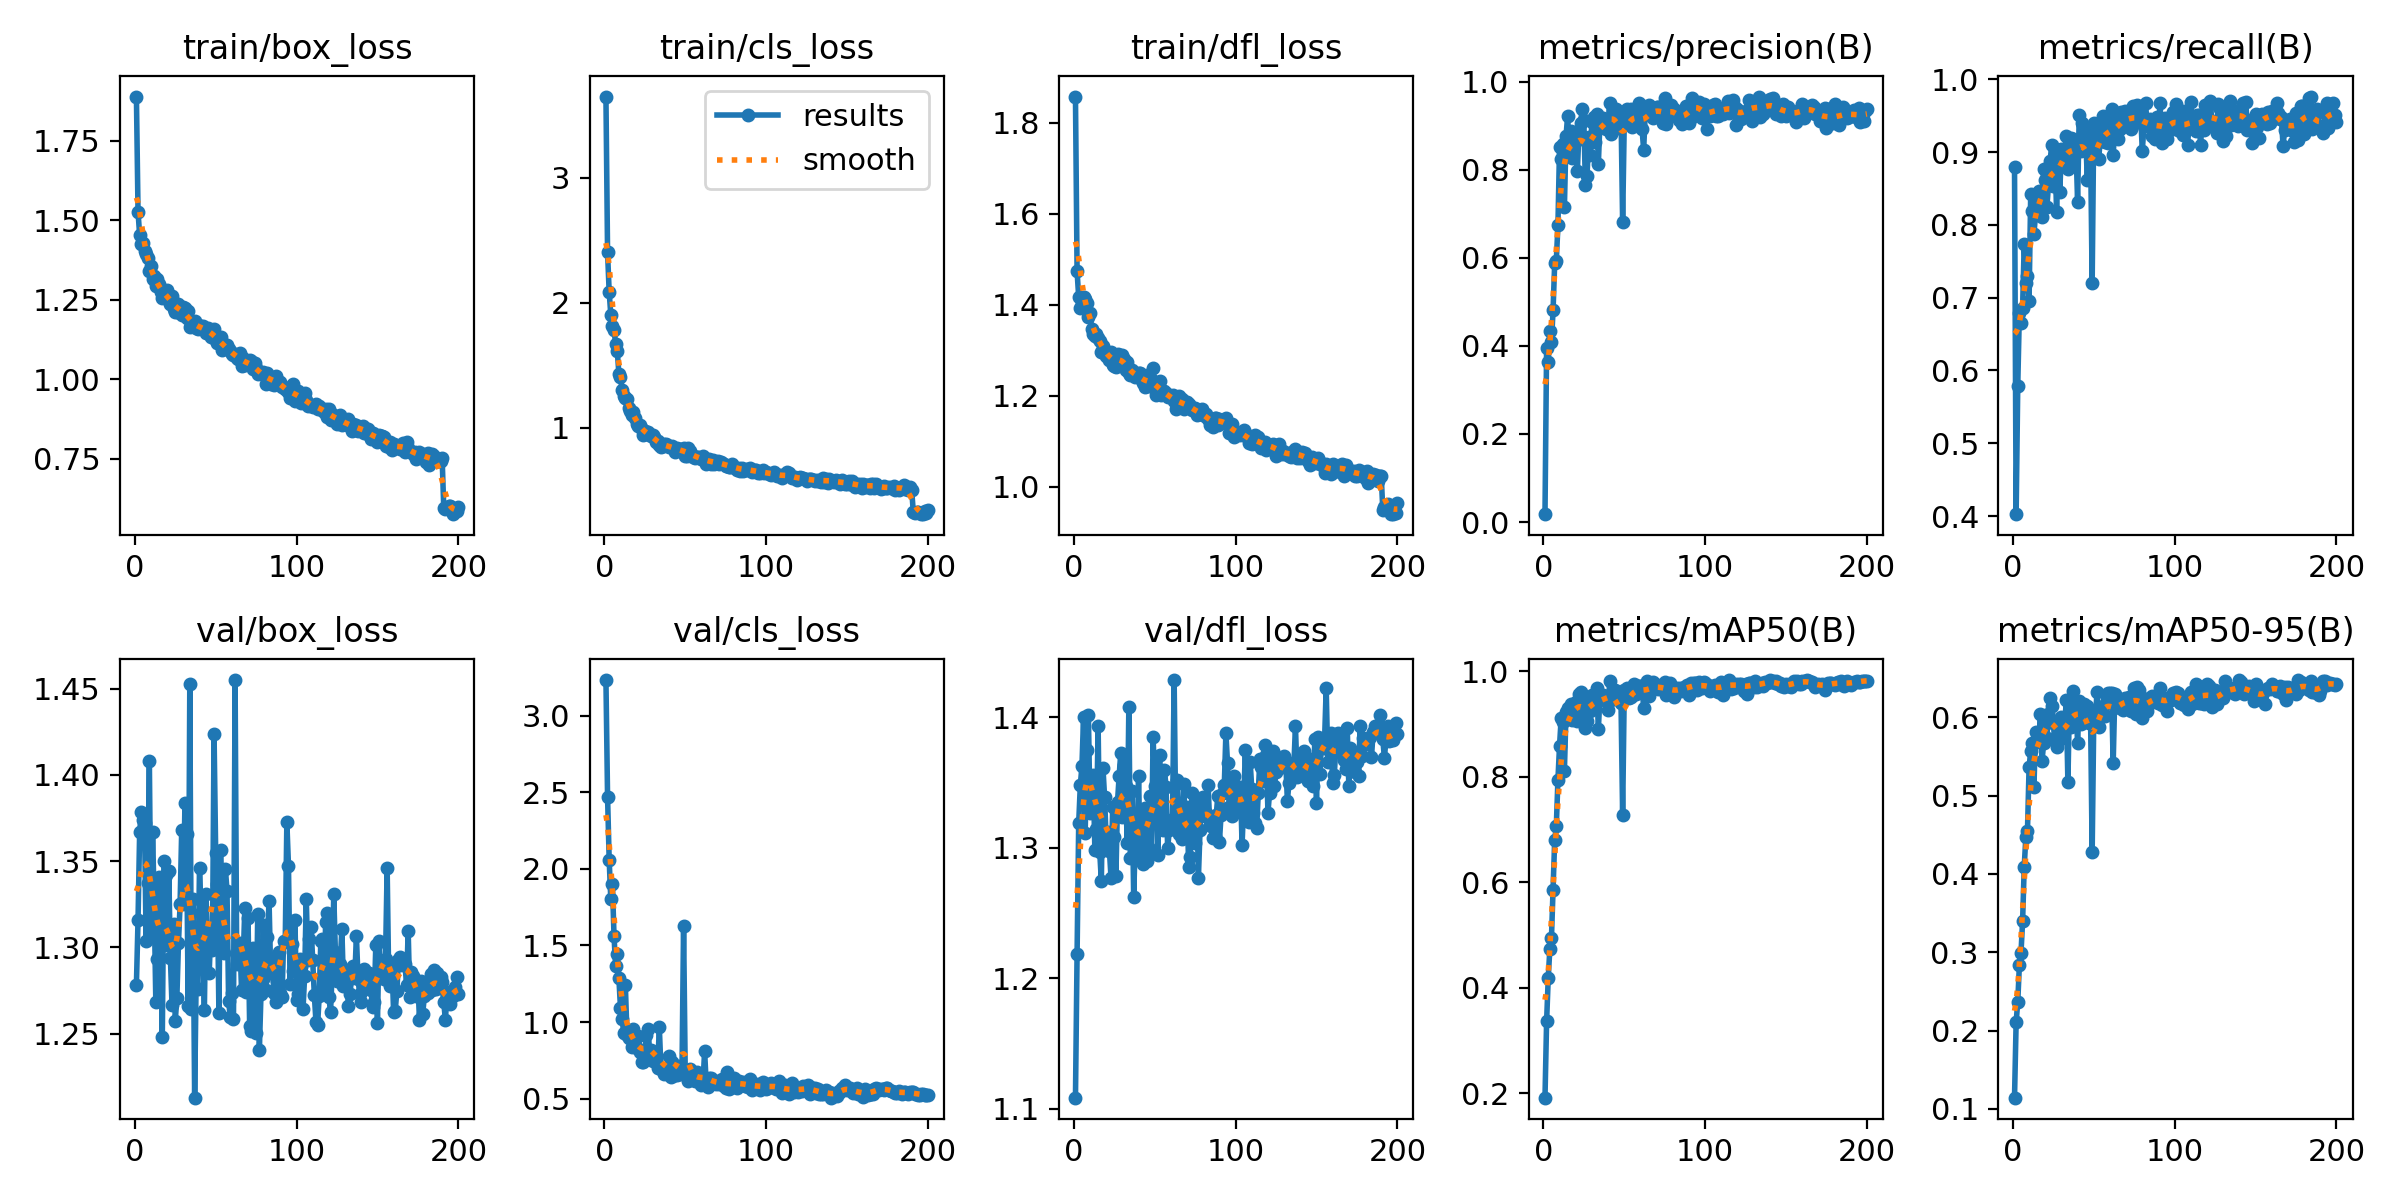

Values plotted in this chart, from the file beside it:
epoch, time, train/box_loss, train/cls_loss, train/dfl_loss, metrics/precision(B), metrics/recall(B), metrics/mAP50(B), metrics/mAP50-95(B), val/box_loss, val/cls_loss, val/dfl_loss, lr/pg0, lr/pg1, lr/pg2
1, 7.803, 1.89, 3.648, 1.857, 0.01783, 0.8789, 0.1919, 0.1143, 1.278, 3.232, 1.109, 0.0002961, 0.0002961, 0.0002961
2, 13.91, 1.527, 2.402, 1.473, 0.3951, 0.4026, 0.3365, 0.2106, 1.316, 2.471, 1.219, 0.0005961, 0.0005961, 0.0005961
3, 20.75, 1.454, 2.085, 1.416, 0.3644, 0.5788, 0.4179, 0.2364, 1.367, 2.059, 1.319, 0.0008932, 0.0008932, 0.0008932
4, 26.96, 1.426, 1.906, 1.392, 0.4343, 0.6796, 0.4739, 0.2832, 1.378, 1.803, 1.348, 0.0008955, 0.0008955, 0.0008955
5, 32.96, 1.428, 1.811, 1.404, 0.4082, 0.6653, 0.4949, 0.2989, 1.374, 1.899, 1.363, 0.000891, 0.000891, 0.000891
6, 38.41, 1.405, 1.786, 1.416, 0.4817, 0.6864, 0.5857, 0.3398, 1.372, 1.559, 1.4, 0.0008865, 0.0008865, 0.0008865
7, 43.86, 1.393, 1.671, 1.412, 0.5881, 0.7742, 0.6808, 0.4091, 1.304, 1.366, 1.311, 0.000882, 0.000882, 0.000882
8, 49.33, 1.382, 1.616, 1.404, 0.5938, 0.7197, 0.7066, 0.447, 1.337, 1.441, 1.375, 0.0008775, 0.0008775, 0.0008775
9, 54.7, 1.341, 1.432, 1.372, 0.6734, 0.7305, 0.7948, 0.4543, 1.408, 1.286, 1.401, 0.000873, 0.000873, 0.000873
10, 60.79, 1.356, 1.407, 1.383, 0.8509, 0.6958, 0.8593, 0.5359, 1.307, 1.091, 1.327, 0.0008685, 0.0008685, 0.0008685
11, 66.95, 1.315, 1.306, 1.347, 0.8241, 0.8419, 0.9111, 0.5567, 1.367, 1.019, 1.35, 0.000864, 0.000864, 0.000864
12, 72.69, 1.325, 1.257, 1.336, 0.859, 0.8185, 0.9033, 0.5669, 1.325, 0.9294, 1.356, 0.0008595, 0.0008595, 0.0008595
13, 78.27, 1.294, 1.243, 1.331, 0.7145, 0.7879, 0.8117, 0.5113, 1.268, 1.241, 1.298, 0.000855, 0.000855, 0.000855
14, 83.97, 1.315, 1.233, 1.335, 0.8759, 0.8138, 0.9226, 0.5809, 1.293, 0.9183, 1.314, 0.0008505, 0.0008505, 0.0008505
15, 89.65, 1.301, 1.156, 1.326, 0.922, 0.834, 0.9305, 0.5727, 1.341, 0.8933, 1.394, 0.000846, 0.000846, 0.000846
16, 95.61, 1.276, 1.131, 1.32, 0.8424, 0.8469, 0.9155, 0.5685, 1.311, 0.9164, 1.297, 0.0008415, 0.0008415, 0.0008415
17, 101.7, 1.255, 1.105, 1.297, 0.8869, 0.8289, 0.9387, 0.604, 1.248, 0.8351, 1.275, 0.000837, 0.000837, 0.000837
18, 108.5, 1.273, 1.126, 1.31, 0.8271, 0.8115, 0.9082, 0.544, 1.35, 0.9552, 1.361, 0.0008325, 0.0008325, 0.0008325
19, 115.3, 1.259, 1.081, 1.298, 0.8588, 0.877, 0.9155, 0.5666, 1.342, 0.8513, 1.339, 0.000828, 0.000828, 0.000828
20, 121.7, 1.281, 1.032, 1.286, 0.8652, 0.8624, 0.9428, 0.5948, 1.301, 0.8296, 1.305, 0.0008235, 0.0008235, 0.0008235
21, 128.2, 1.262, 1.015, 1.292, 0.797, 0.8244, 0.9062, 0.5736, 1.344, 0.9116, 1.312, 0.000819, 0.000819, 0.000819
22, 134.4, 1.238, 1.022, 1.277, 0.8854, 0.8548, 0.9569, 0.6047, 1.294, 0.8063, 1.298, 0.0008145, 0.0008145, 0.0008145
23, 140.7, 1.263, 0.9924, 1.295, 0.9057, 0.8882, 0.9608, 0.6246, 1.267, 0.7407, 1.277, 0.00081, 0.00081, 0.00081
24, 146.9, 1.221, 0.9461, 1.268, 0.9368, 0.9093, 0.9536, 0.6149, 1.314, 0.7407, 1.331, 0.0008055, 0.0008055, 0.0008055
25, 153.4, 1.213, 0.9721, 1.265, 0.9134, 0.8538, 0.9274, 0.5932, 1.257, 0.7991, 1.309, 0.000801, 0.000801, 0.000801
26, 159.4, 1.212, 0.9503, 1.264, 0.7648, 0.904, 0.8931, 0.5696, 1.271, 0.9178, 1.278, 0.0007965, 0.0007965, 0.0007965
27, 165.6, 1.236, 0.9652, 1.292, 0.7866, 0.8174, 0.9056, 0.5617, 1.302, 0.9574, 1.335, 0.000792, 0.000792, 0.000792
28, 172.1, 1.222, 0.9432, 1.289, 0.8734, 0.8918, 0.9381, 0.5829, 1.325, 0.81, 1.355, 0.0007875, 0.0007875, 0.0007875
29, 177.5, 1.202, 0.9336, 1.281, 0.8334, 0.8458, 0.9252, 0.5734, 1.368, 0.8146, 1.373, 0.000783, 0.000783, 0.000783
30, 182.9, 1.229, 0.9411, 1.288, 0.9095, 0.9036, 0.9556, 0.6006, 1.325, 0.7444, 1.324, 0.0007785, 0.0007785, 0.0007785
31, 189, 1.226, 0.9291, 1.28, 0.9192, 0.8977, 0.9465, 0.573, 1.384, 0.7792, 1.363, 0.000774, 0.000774, 0.000774
32, 196.3, 1.193, 0.8865, 1.256, 0.8625, 0.8999, 0.9462, 0.5884, 1.366, 0.7613, 1.347, 0.0007695, 0.0007695, 0.0007695
33, 202.5, 1.215, 0.897, 1.274, 0.9276, 0.9221, 0.9688, 0.6222, 1.266, 0.7025, 1.304, 0.000765, 0.000765, 0.000765
34, 208.6, 1.165, 0.8602, 1.249, 0.8139, 0.8765, 0.8913, 0.517, 1.453, 0.9655, 1.408, 0.0007605, 0.0007605, 0.0007605
35, 215, 1.18, 0.8454, 1.246, 0.9115, 0.8892, 0.9546, 0.622, 1.264, 0.6948, 1.292, 0.000756, 0.000756, 0.000756
36, 221.5, 1.167, 0.8524, 1.256, 0.9033, 0.9198, 0.9517, 0.5872, 1.328, 0.6886, 1.344, 0.0007515, 0.0007515, 0.0007515
37, 228.3, 1.184, 0.8678, 1.246, 0.9185, 0.9176, 0.9556, 0.6342, 1.213, 0.6605, 1.262, 0.000747, 0.000747, 0.000747
38, 234.8, 1.16, 0.8727, 1.241, 0.9051, 0.9028, 0.9529, 0.6126, 1.287, 0.6921, 1.308, 0.0007425, 0.0007425, 0.0007425
39, 241.3, 1.157, 0.8656, 1.245, 0.8929, 0.9089, 0.9434, 0.6144, 1.276, 0.7014, 1.295, 0.000738, 0.000738, 0.000738
40, 247.7, 1.168, 0.8458, 1.25, 0.9019, 0.8312, 0.9277, 0.5674, 1.346, 0.7777, 1.355, 0.0007335, 0.0007335, 0.0007335
41, 254.1, 1.169, 0.8477, 1.25, 0.951, 0.9515, 0.9814, 0.6206, 1.32, 0.6386, 1.292, 0.000729, 0.000729, 0.000729
42, 260.4, 1.167, 0.8541, 1.235, 0.8819, 0.9009, 0.9453, 0.591, 1.309, 0.7401, 1.327, 0.0007245, 0.0007245, 0.0007245
43, 267.2, 1.159, 0.84, 1.227, 0.936, 0.9396, 0.9542, 0.6123, 1.263, 0.6549, 1.287, 0.00072, 0.00072, 0.00072
44, 274.1, 1.146, 0.8045, 1.219, 0.9354, 0.9179, 0.9644, 0.6169, 1.331, 0.656, 1.33, 0.0007155, 0.0007155, 0.0007155
45, 281.1, 1.161, 0.8415, 1.244, 0.9385, 0.9234, 0.9516, 0.6086, 1.305, 0.6566, 1.29, 0.000711, 0.000711, 0.000711
46, 287.6, 1.155, 0.8294, 1.221, 0.8943, 0.8616, 0.9532, 0.615, 1.285, 0.7132, 1.301, 0.0007065, 0.0007065, 0.0007065
47, 293.4, 1.135, 0.8205, 1.229, 0.9284, 0.9276, 0.9597, 0.5931, 1.311, 0.6607, 1.34, 0.000702, 0.000702, 0.000702
48, 299.8, 1.148, 0.8301, 1.236, 0.9274, 0.9082, 0.9404, 0.6038, 1.298, 0.6665, 1.298, 0.0006975, 0.0006975, 0.0006975
49, 306.1, 1.159, 0.8387, 1.26, 0.681, 0.7196, 0.7287, 0.4274, 1.424, 1.628, 1.385, 0.000693, 0.000693, 0.000693
50, 311.4, 1.125, 0.7763, 1.214, 0.9075, 0.9406, 0.9641, 0.5991, 1.355, 0.6801, 1.348, 0.0006885, 0.0006885, 0.0006885
51, 316.7, 1.113, 0.7757, 1.201, 0.9061, 0.9338, 0.9642, 0.5971, 1.337, 0.6492, 1.344, 0.000684, 0.000684, 0.000684
52, 322.1, 1.13, 0.8387, 1.222, 0.9387, 0.9344, 0.9696, 0.6324, 1.262, 0.6184, 1.295, 0.0006795, 0.0006795, 0.0006795
53, 327.4, 1.133, 0.8171, 1.232, 0.909, 0.8901, 0.9502, 0.5871, 1.356, 0.6924, 1.371, 0.000675, 0.000675, 0.000675
54, 332.8, 1.091, 0.7798, 1.202, 0.9375, 0.9166, 0.9524, 0.6026, 1.32, 0.6559, 1.324, 0.0006705, 0.0006705, 0.0006705
55, 338.1, 1.104, 0.7704, 1.205, 0.8969, 0.9149, 0.9564, 0.608, 1.297, 0.635, 1.314, 0.000666, 0.000666, 0.000666
56, 343.4, 1.1, 0.7556, 1.209, 0.923, 0.949, 0.976, 0.6148, 1.346, 0.613, 1.36, 0.0006615, 0.0006615, 0.0006615
57, 348.7, 1.107, 0.7707, 1.206, 0.9137, 0.9146, 0.9575, 0.6018, 1.333, 0.6744, 1.347, 0.000657, 0.000657, 0.000657
58, 354.1, 1.094, 0.7649, 1.197, 0.9218, 0.9185, 0.9601, 0.6219, 1.269, 0.6483, 1.3, 0.0006525, 0.0006525, 0.0006525
59, 359.4, 1.089, 0.7605, 1.201, 0.9525, 0.9129, 0.9724, 0.6314, 1.26, 0.616, 1.314, 0.000648, 0.000648, 0.000648
60, 364.7, 1.079, 0.7545, 1.197, 0.9202, 0.945, 0.9734, 0.6306, 1.274, 0.5915, 1.317, 0.0006435, 0.0006435, 0.0006435
... 140 more rows
